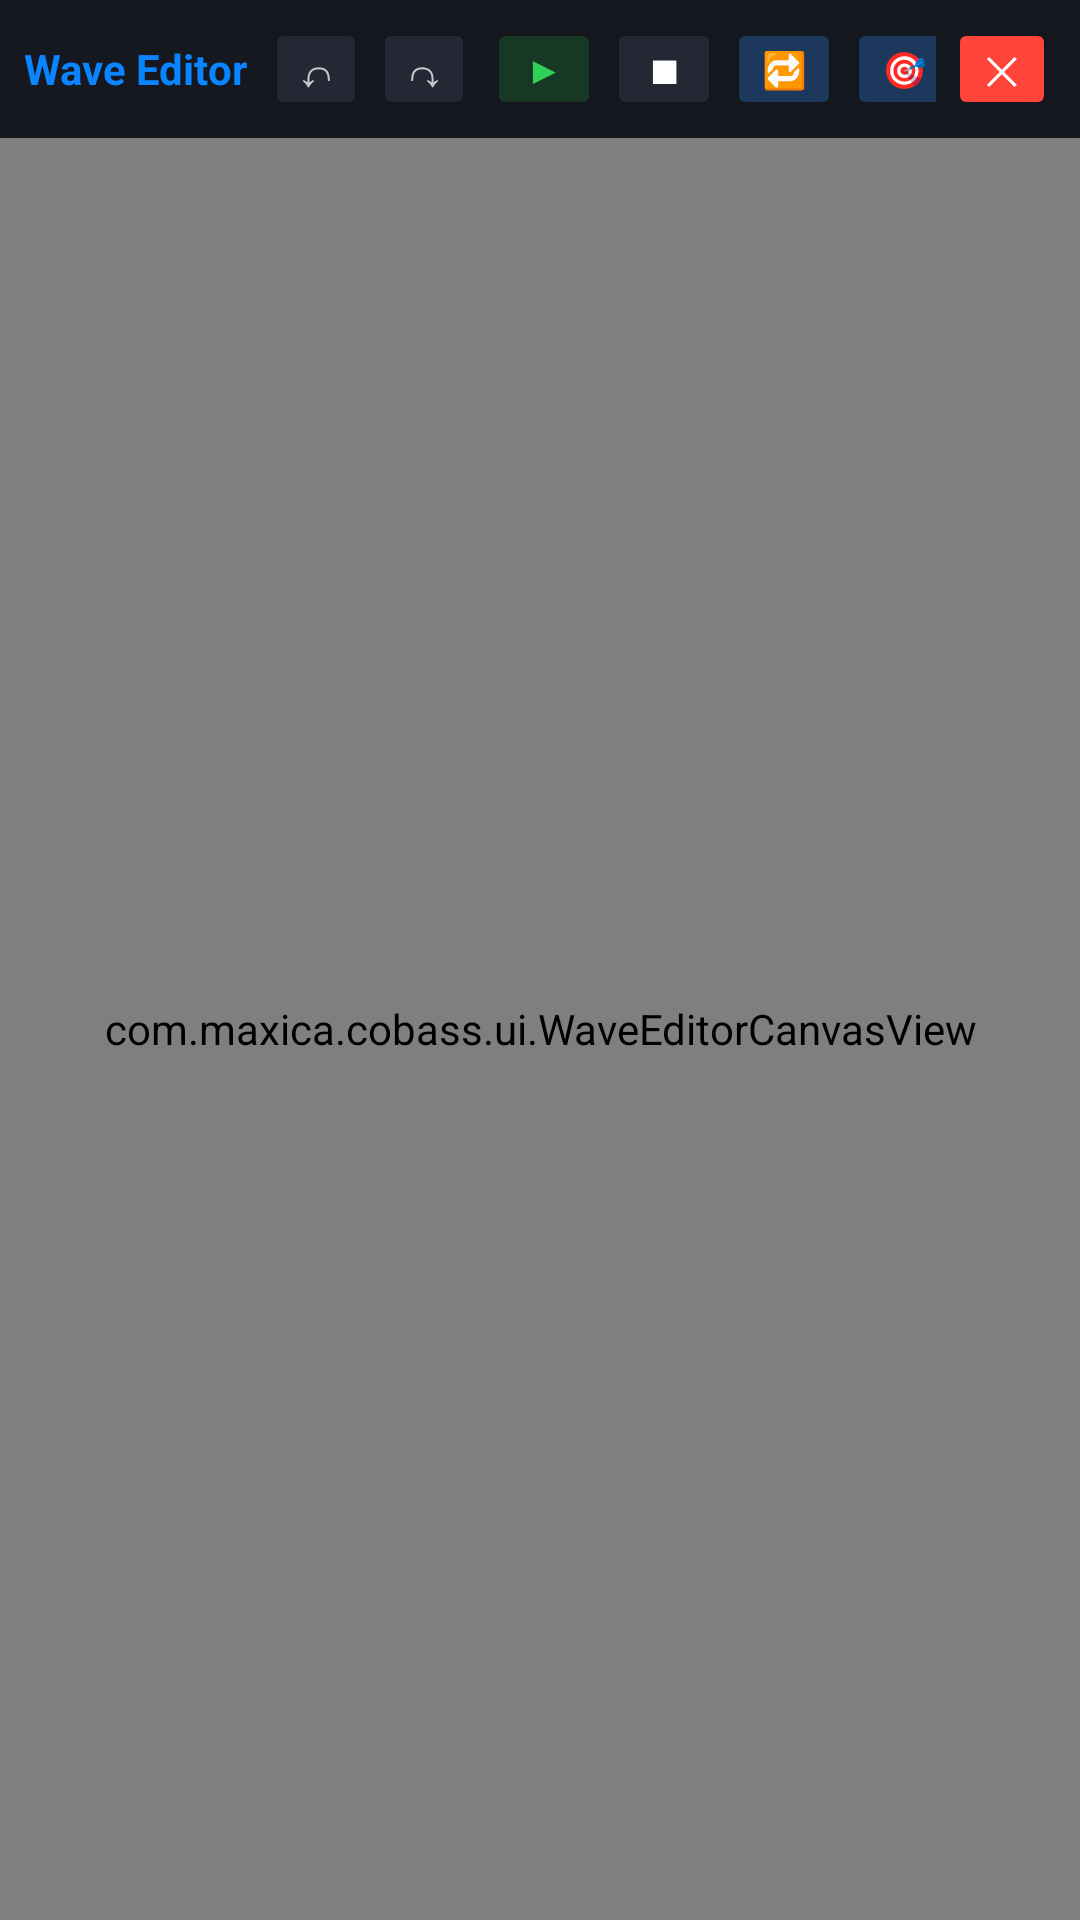

The Android layout XML behind this screen, and the referenced resources:
<!-- AndroidManifest.xml: application theme Theme.Cobass -->
<!-- res/layout/dialog_wave_editor.xml -->
<?xml version="1.0" encoding="utf-8"?>
<LinearLayout xmlns:android="http://schemas.android.com/apk/res/android"
    android:layout_width="match_parent"
    android:layout_height="match_parent"
    android:orientation="vertical"
    android:background="@color/bg_dark">

    
    <LinearLayout
        android:layout_width="match_parent"
        android:layout_height="46dp"
        android:orientation="horizontal"
        android:gravity="center_vertical"
        android:background="#161820"
        android:paddingStart="8dp"
        android:paddingEnd="8dp">

        <TextView
            android:id="@+id/txtWaveClipTitle"
            android:layout_width="wrap_content"
            android:layout_height="wrap_content"
            android:text="Wave Editor"
            android:textColor="@color/cubase_blue"
            android:textSize="14sp"
            android:textStyle="bold"
            android:singleLine="true"
            android:layout_marginEnd="6dp" />

        
        <Button
            android:id="@+id/btnWaveUndo"
            android:layout_width="34dp"
            android:layout_height="34dp"
            android:text="↶"
            android:textColor="#C7C7CC"
            android:textSize="15sp"
            android:backgroundTint="#242734"
            android:padding="0dp" />

        <Button
            android:id="@+id/btnWaveRedo"
            android:layout_width="34dp"
            android:layout_height="34dp"
            android:layout_marginStart="2dp"
            android:text="↷"
            android:textColor="#C7C7CC"
            android:textSize="15sp"
            android:backgroundTint="#242734"
            android:padding="0dp" />

        <HorizontalScrollView
            android:layout_width="0dp"
            android:layout_height="match_parent"
            android:layout_weight="1"
            android:layout_marginStart="4dp"
            android:scrollbars="none"
            android:fillViewport="true">

            <LinearLayout
                android:layout_width="wrap_content"
                android:layout_height="match_parent"
                android:orientation="horizontal"
                android:gravity="center_vertical">

                
                <Button
                    android:id="@+id/btnWavePlay"
                    android:layout_width="38dp"
                    android:layout_height="34dp"
                    android:text="▶"
                    android:textColor="#30D158"
                    android:textSize="13sp"
                    android:backgroundTint="#163824"
                    android:padding="0dp" />

                <Button
                    android:id="@+id/btnWaveStop"
                    android:layout_width="38dp"
                    android:layout_height="34dp"
                    android:layout_marginStart="2dp"
                    android:text="■"
                    android:textColor="#FFFFFF"
                    android:textSize="13sp"
                    android:backgroundTint="#242734"
                    android:padding="0dp" />

                <Button
                    android:id="@+id/btnWaveLoop"
                    android:layout_width="38dp"
                    android:layout_height="34dp"
                    android:layout_marginStart="2dp"
                    android:text="🔁"
                    android:textSize="12sp"
                    android:backgroundTint="#1C385C"
                    android:padding="0dp" />

                <Button
                    android:id="@+id/btnWaveFollow"
                    android:layout_width="38dp"
                    android:layout_height="34dp"
                    android:layout_marginStart="2dp"
                    android:text="🎯"
                    android:textSize="12sp"
                    android:backgroundTint="#1C385C"
                    android:padding="0dp" />

                <Button
                    android:id="@+id/btnWaveZoomDialog"
                    android:layout_width="38dp"
                    android:layout_height="34dp"
                    android:layout_marginStart="2dp"
                    android:text="🔍"
                    android:textSize="12sp"
                    android:backgroundTint="#242734"
                    android:padding="0dp" />

                <View
                    android:layout_width="1dp"
                    android:layout_height="22dp"
                    android:background="#2E3242"
                    android:layout_marginStart="6dp"
                    android:layout_marginEnd="6dp" />

                
                <Button
                    android:id="@+id/btnWaveToolSelect"
                    android:layout_width="wrap_content"
                    android:layout_height="34dp"
                    android:text="🔲 SELECT"
                    android:textColor="#0A84FF"
                    android:textSize="10sp"
                    android:textStyle="bold"
                    android:backgroundTint="#1C385C"
                    android:paddingStart="8dp"
                    android:paddingEnd="8dp" />

                <Button
                    android:id="@+id/btnWaveToolTrim"
                    android:layout_width="wrap_content"
                    android:layout_height="34dp"
                    android:layout_marginStart="2dp"
                    android:text="✂ TRIM"
                    android:textColor="#8E8E93"
                    android:textSize="10sp"
                    android:backgroundTint="#242734"
                    android:paddingStart="8dp"
                    android:paddingEnd="8dp" />

                <Button
                    android:id="@+id/btnWaveToolSlice"
                    android:layout_width="wrap_content"
                    android:layout_height="34dp"
                    android:layout_marginStart="2dp"
                    android:text="🔪 SLICE"
                    android:textColor="#8E8E93"
                    android:textSize="10sp"
                    android:backgroundTint="#242734"
                    android:paddingStart="8dp"
                    android:paddingEnd="8dp" />

                
                <Button
                    android:id="@+id/btnWaveZeroSnap"
                    android:layout_width="wrap_content"
                    android:layout_height="34dp"
                    android:layout_marginStart="3dp"
                    android:text="Ø SNAP: ON"
                    android:textColor="#30D158"
                    android:textSize="10sp"
                    android:textStyle="bold"
                    android:backgroundTint="#163824"
                    android:paddingStart="8dp"
                    android:paddingEnd="8dp" />

                <View
                    android:layout_width="1dp"
                    android:layout_height="22dp"
                    android:background="#2E3242"
                    android:layout_marginStart="6dp"
                    android:layout_marginEnd="6dp" />

                
                <Button
                    android:id="@+id/btnWaveImport"
                    android:layout_width="wrap_content"
                    android:layout_height="34dp"
                    android:text="📂 IMPORT"
                    android:textColor="#FFFFFF"
                    android:textSize="11sp"
                    android:textStyle="bold"
                    android:backgroundTint="#0A84FF"
                    android:paddingStart="9dp"
                    android:paddingEnd="9dp" />

                <Button
                    android:id="@+id/btnWaveRecord"
                    android:layout_width="wrap_content"
                    android:layout_height="34dp"
                    android:layout_marginStart="3dp"
                    android:text="🎙 RECORD"
                    android:textColor="#FFFFFF"
                    android:textSize="11sp"
                    android:textStyle="bold"
                    android:backgroundTint="#FF453A"
                    android:paddingStart="9dp"
                    android:paddingEnd="9dp" />

                <Button
                    android:id="@+id/btnWaveExport"
                    android:layout_width="wrap_content"
                    android:layout_height="34dp"
                    android:layout_marginStart="3dp"
                    android:text="💾 SAVE / SHARE"
                    android:textColor="#FFFFFF"
                    android:textSize="11sp"
                    android:textStyle="bold"
                    android:backgroundTint="#30D158"
                    android:paddingStart="9dp"
                    android:paddingEnd="9dp" />

                <View
                    android:layout_width="1dp"
                    android:layout_height="22dp"
                    android:background="#2E3242"
                    android:layout_marginStart="6dp"
                    android:layout_marginEnd="6dp" />

                
                <Button
                    android:id="@+id/btnWavePitchStudio"
                    android:layout_width="wrap_content"
                    android:layout_height="34dp"
                    android:text="🎚️ PITCH / TIME"
                    android:textColor="#FFFFFF"
                    android:textSize="11sp"
                    android:textStyle="bold"
                    android:backgroundTint="#8944AB"
                    android:paddingStart="9dp"
                    android:paddingEnd="9dp" />

                <Button
                    android:id="@+id/btnWaveSliceStudio"
                    android:layout_width="wrap_content"
                    android:layout_height="34dp"
                    android:layout_marginStart="3dp"
                    android:text="🥁 TRANSIENT"
                    android:textColor="#FFFFFF"
                    android:textSize="11sp"
                    android:textStyle="bold"
                    android:backgroundTint="#D97706"
                    android:paddingStart="9dp"
                    android:paddingEnd="9dp" />

                <Button
                    android:id="@+id/btnWaveDspStudio"
                    android:layout_width="wrap_content"
                    android:layout_height="34dp"
                    android:layout_marginStart="3dp"
                    android:text="⚡ DSP"
                    android:textColor="#FFFFFF"
                    android:textSize="11sp"
                    android:textStyle="bold"
                    android:backgroundTint="#242734"
                    android:paddingStart="9dp"
                    android:paddingEnd="9dp" />

                <Button
                    android:id="@+id/btnWaveAudition"
                    android:layout_width="wrap_content"
                    android:layout_height="34dp"
                    android:layout_marginStart="3dp"
                    android:text="Audition"
                    android:textSize="11sp"
                    android:backgroundTint="#242734"
                    android:paddingStart="8dp"
                    android:paddingEnd="8dp" />
            </LinearLayout>
        </HorizontalScrollView>

        <Button
            android:id="@+id/btnWaveClose"
            android:layout_width="36dp"
            android:layout_height="34dp"
            android:layout_marginStart="4dp"
            android:text="✕"
            android:textColor="#FFFFFF"
            android:textSize="13sp"
            android:backgroundTint="#FF453A"
            android:padding="0dp" />
    </LinearLayout>

    
    <com.maxica.cobass.ui.WaveEditorCanvasView
        android:id="@+id/waveCanvas"
        android:layout_width="match_parent"
        android:layout_height="0dp"
        android:layout_weight="1" />

</LinearLayout>
<!-- resources referenced by this layout -->
<resources>
  <color name="bg_dark">#121316</color>
  <color name="cubase_blue">#0A84FF</color>
  <style name="Theme.Cobass" parent="Theme.AppCompat.NoActionBar">
          <item name="android:windowBackground">@color/bg_dark</item>
          <item name="android:textColor">@color/cubase_text</item>
          <item name="android:colorAccent">@color/cubase_blue</item>
      </style>
  <color name="cubase_text">#F2F2F7</color>
</resources>
